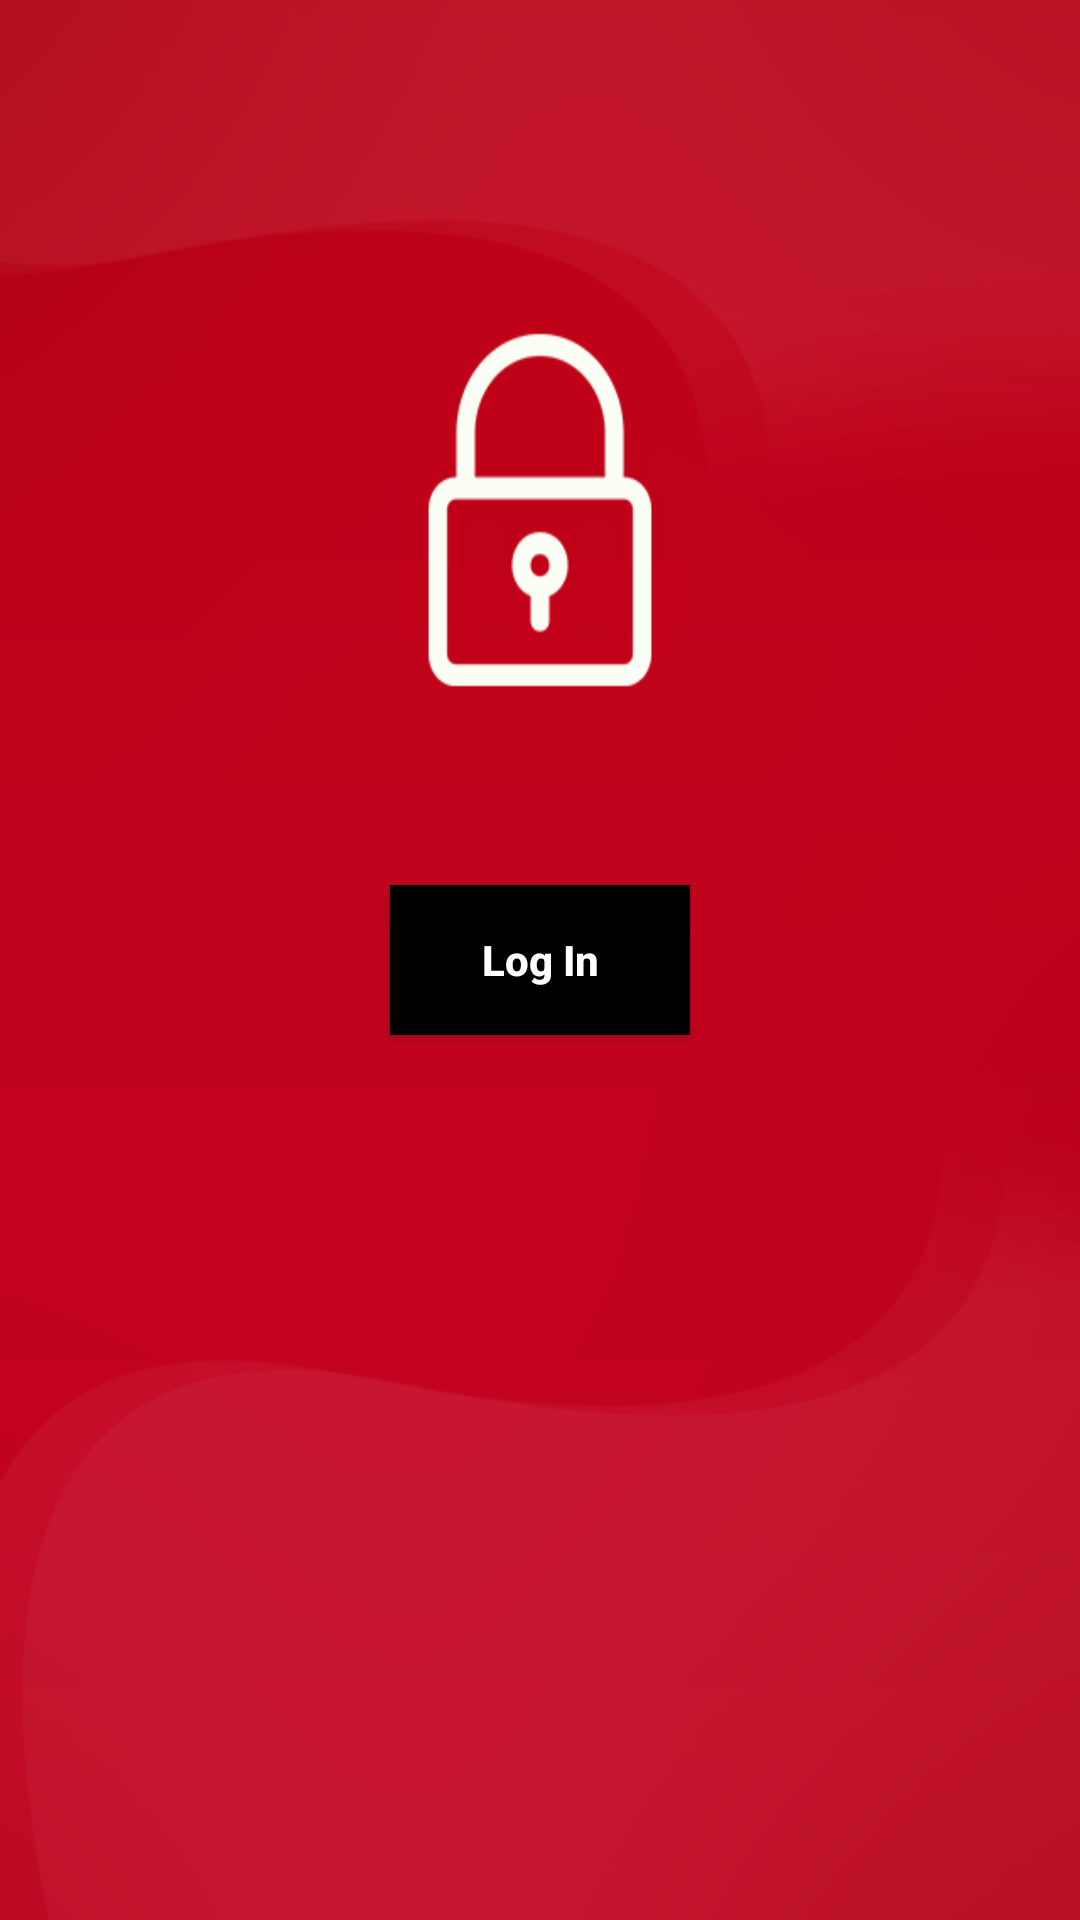

The Android layout XML behind this screen, and the referenced resources:
<!-- AndroidManifest.xml: application theme Theme.HW1_Permissions -->
<!-- res/layout/activity_main.xml -->
<?xml version="1.0" encoding="utf-8"?>
<androidx.appcompat.widget.LinearLayoutCompat
    xmlns:android="http://schemas.android.com/apk/res/android"
    xmlns:app="http://schemas.android.com/apk/res-auto"
    xmlns:tools="http://schemas.android.com/tools"
    android:id="@+id/main"
    android:layout_width="match_parent"
    android:layout_height="match_parent"
    android:orientation="vertical"
    android:gravity="center"
    tools:context=".MainActivity"
    android:background="@drawable/backgroundlockpng">



    <androidx.appcompat.widget.AppCompatButton
        android:id="@+id/login_button"
        android:layout_width="100dp"
        android:layout_height="50dp"
        android:hint="Log In"
        android:textColor="@color/white"
        android:textStyle="bold"
        android:layout_gravity="center_horizontal"
        android:textColorHint="@color/white"
        android:background="@color/black">

    </androidx.appcompat.widget.AppCompatButton>
</androidx.appcompat.widget.LinearLayoutCompat>
<!-- resources referenced by this layout -->
<resources>
  <!-- drawable backgroundlockpng: png bitmap (drawable, 46533 bytes) -->
  <style name="Theme.HW1_Permissions" parent="Base.Theme.HW1_Permissions" />
  <style name="Base.Theme.HW1_Permissions" parent="Theme.Material3.DayNight.NoActionBar">
          
          
      </style>
  <!-- not gathered from this repository: default colours our renderer supplied (Android Studio template values) -->
  <color name="black">#FF000000</color>
  <color name="white">#FFFFFFFF</color>
</resources>
